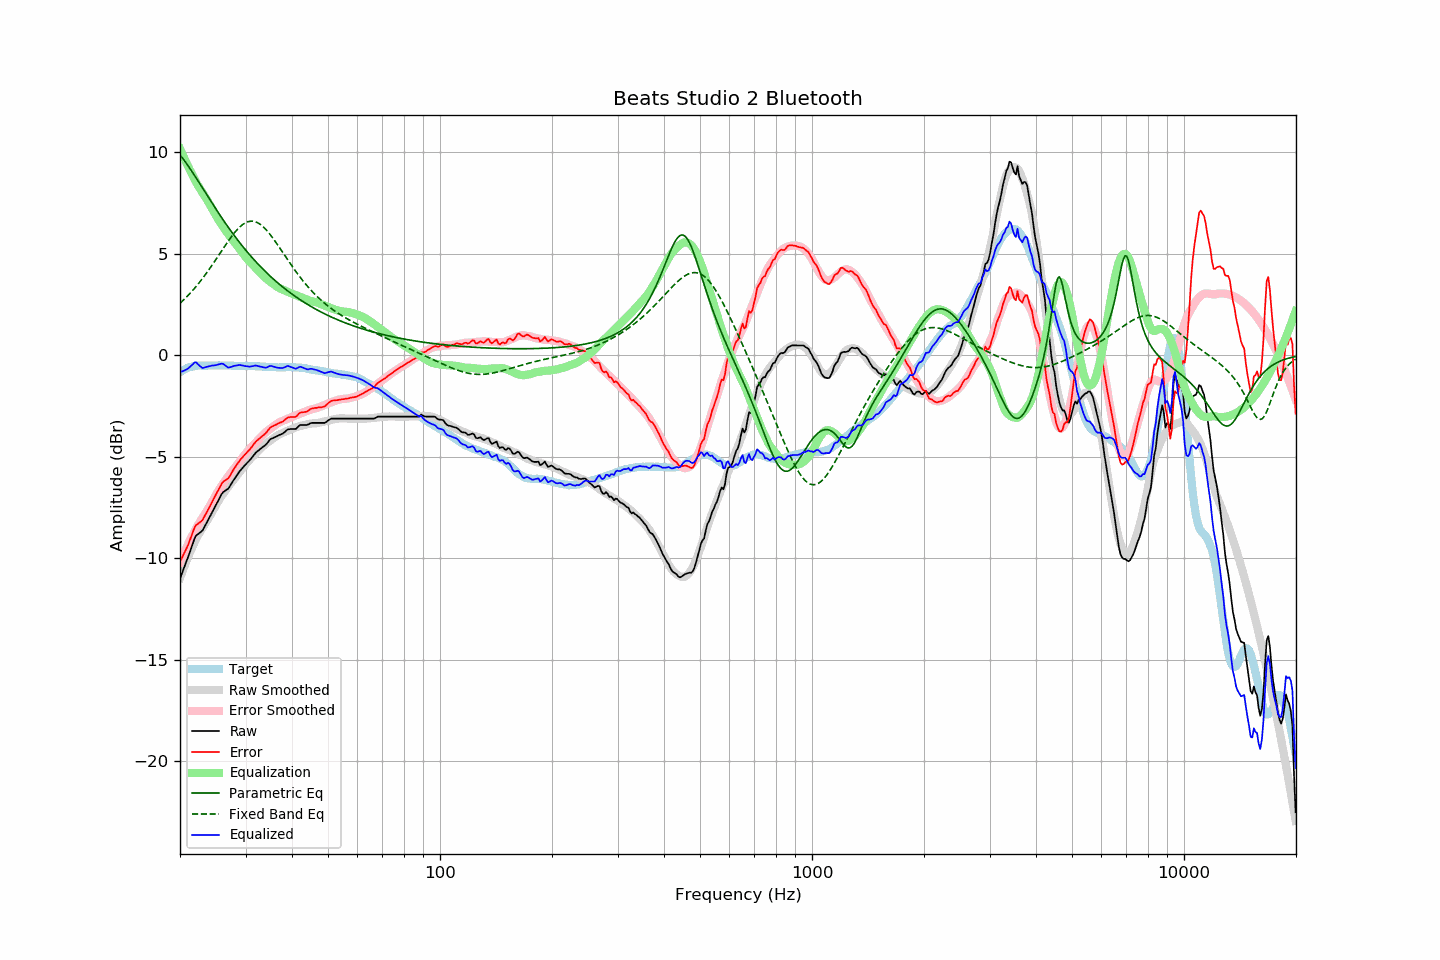

Values plotted in this chart, from the file beside it:
frequency, raw, error, smoothed, error_smoothed, equalization, parametric_eq, fixed_band_eq, equalized_raw, equalized_smoothed, target
20.00, -11.00, -10.17, -10.97, -10.17, 10.17, 9.86, 2.56, -0.83, -0.80, -0.83
20.20, -10.79, -10.01, -10.75, -9.99, 9.99, 9.77, 2.63, -0.80, -0.76, -0.78
20.40, -10.58, -9.85, -10.54, -9.81, 9.81, 9.66, 2.71, -0.77, -0.73, -0.73
20.61, -10.39, -9.69, -10.34, -9.64, 9.64, 9.56, 2.78, -0.74, -0.69, -0.70
20.81, -10.17, -9.52, -10.14, -9.47, 9.47, 9.45, 2.86, -0.70, -0.66, -0.65
21.02, -9.96, -9.35, -9.94, -9.31, 9.31, 9.34, 2.94, -0.65, -0.64, -0.61
21.23, -9.73, -9.14, -9.76, -9.15, 9.15, 9.22, 3.03, -0.59, -0.61, -0.59
21.44, -9.50, -8.93, -9.57, -8.99, 8.99, 9.10, 3.11, -0.51, -0.59, -0.57
21.66, -9.28, -8.73, -9.40, -8.83, 8.83, 8.98, 3.20, -0.44, -0.57, -0.55
21.87, -9.04, -8.50, -9.23, -8.68, 8.68, 8.86, 3.29, -0.36, -0.55, -0.54
22.09, -8.88, -8.36, -9.07, -8.53, 8.53, 8.74, 3.39, -0.35, -0.53, -0.52
22.31, -8.82, -8.31, -8.91, -8.39, 8.39, 8.62, 3.48, -0.43, -0.52, -0.51
22.54, -8.76, -8.25, -8.77, -8.26, 8.26, 8.49, 3.58, -0.50, -0.51, -0.51
22.76, -8.70, -8.19, -8.64, -8.13, 8.13, 8.37, 3.68, -0.57, -0.51, -0.51
22.99, -8.63, -8.11, -8.51, -8.00, 8.00, 8.24, 3.78, -0.63, -0.51, -0.52
23.22, -8.49, -7.97, -8.39, -7.88, 7.88, 8.11, 3.89, -0.61, -0.51, -0.52
23.45, -8.34, -7.82, -8.26, -7.76, 7.76, 7.99, 4.00, -0.58, -0.51, -0.52
23.69, -8.19, -7.69, -8.14, -7.63, 7.63, 7.86, 4.10, -0.56, -0.51, -0.51
23.92, -8.04, -7.53, -8.00, -7.50, 7.50, 7.74, 4.22, -0.54, -0.51, -0.51
24.16, -7.89, -7.38, -7.87, -7.36, 7.36, 7.61, 4.33, -0.53, -0.51, -0.51
24.40, -7.73, -7.23, -7.73, -7.22, 7.22, 7.49, 4.44, -0.51, -0.51, -0.50
24.65, -7.58, -7.07, -7.59, -7.08, 7.08, 7.37, 4.56, -0.50, -0.51, -0.51
24.89, -7.43, -6.92, -7.44, -6.94, 6.94, 7.24, 4.68, -0.49, -0.51, -0.51
25.14, -7.27, -6.76, -7.30, -6.80, 6.80, 7.12, 4.80, -0.47, -0.51, -0.51
25.39, -7.12, -6.62, -7.17, -6.66, 6.66, 7.00, 4.92, -0.46, -0.50, -0.50
25.65, -6.97, -6.47, -7.04, -6.54, 6.54, 6.88, 5.04, -0.44, -0.50, -0.50
25.91, -6.82, -6.32, -6.92, -6.41, 6.41, 6.76, 5.16, -0.41, -0.51, -0.51
26.16, -6.73, -6.22, -6.80, -6.30, 6.30, 6.65, 5.28, -0.43, -0.51, -0.51
26.43, -6.68, -6.17, -6.69, -6.18, 6.18, 6.53, 5.39, -0.50, -0.51, -0.51
26.69, -6.62, -6.11, -6.58, -6.07, 6.07, 6.42, 5.51, -0.55, -0.51, -0.51
26.96, -6.57, -6.06, -6.48, -5.96, 5.96, 6.31, 5.62, -0.61, -0.51, -0.51
27.23, -6.45, -5.94, -6.37, -5.86, 5.86, 6.19, 5.74, -0.59, -0.51, -0.51
27.50, -6.32, -5.81, -6.27, -5.76, 5.76, 6.08, 5.84, -0.57, -0.51, -0.51
27.77, -6.19, -5.67, -6.17, -5.65, 5.65, 5.98, 5.95, -0.54, -0.52, -0.52
28.05, -6.07, -5.55, -6.07, -5.55, 5.55, 5.87, 6.05, -0.52, -0.52, -0.52
28.33, -5.96, -5.43, -5.97, -5.45, 5.45, 5.77, 6.14, -0.51, -0.52, -0.53
28.62, -5.84, -5.31, -5.87, -5.35, 5.35, 5.66, 6.22, -0.49, -0.52, -0.53
28.90, -5.73, -5.21, -5.77, -5.25, 5.25, 5.56, 6.30, -0.48, -0.52, -0.52
29.19, -5.63, -5.10, -5.67, -5.14, 5.14, 5.46, 6.38, -0.49, -0.52, -0.53
29.48, -5.54, -5.02, -5.56, -5.03, 5.03, 5.36, 6.44, -0.51, -0.53, -0.52
29.78, -5.45, -4.92, -5.45, -4.93, 4.93, 5.26, 6.49, -0.53, -0.53, -0.53
30.08, -5.36, -4.84, -5.35, -4.83, 4.83, 5.17, 6.54, -0.54, -0.53, -0.52
30.38, -5.28, -4.75, -5.26, -4.73, 4.73, 5.07, 6.57, -0.55, -0.53, -0.53
30.68, -5.20, -4.67, -5.17, -4.64, 4.64, 4.98, 6.59, -0.56, -0.53, -0.53
30.99, -5.11, -4.58, -5.09, -4.56, 4.56, 4.89, 6.60, -0.56, -0.53, -0.53
31.30, -5.01, -4.47, -5.01, -4.48, 4.48, 4.80, 6.60, -0.54, -0.54, -0.54
31.61, -4.91, -4.37, -4.93, -4.39, 4.39, 4.71, 6.59, -0.52, -0.54, -0.54
31.93, -4.81, -4.27, -4.85, -4.31, 4.31, 4.62, 6.57, -0.51, -0.54, -0.54
32.24, -4.74, -4.19, -4.77, -4.22, 4.22, 4.54, 6.54, -0.52, -0.55, -0.55
32.57, -4.68, -4.13, -4.69, -4.14, 4.14, 4.45, 6.49, -0.55, -0.55, -0.55
32.89, -4.61, -4.06, -4.61, -4.05, 4.05, 4.37, 6.44, -0.56, -0.55, -0.55
33.22, -4.55, -3.99, -4.53, -3.97, 3.97, 4.29, 6.38, -0.58, -0.56, -0.56
33.55, -4.49, -3.93, -4.46, -3.90, 3.90, 4.21, 6.31, -0.60, -0.56, -0.56
33.89, -4.43, -3.86, -4.39, -3.82, 3.82, 4.13, 6.23, -0.61, -0.57, -0.57
34.23, -4.35, -3.78, -4.32, -3.75, 3.75, 4.05, 6.14, -0.60, -0.57, -0.57
34.57, -4.25, -3.67, -4.27, -3.69, 3.69, 3.98, 6.05, -0.56, -0.58, -0.58
34.92, -4.15, -3.57, -4.21, -3.63, 3.63, 3.90, 5.95, -0.52, -0.58, -0.58
35.27, -4.10, -3.51, -4.16, -3.57, 3.57, 3.83, 5.85, -0.53, -0.58, -0.59
35.62, -4.07, -3.48, -4.10, -3.51, 3.51, 3.76, 5.74, -0.56, -0.59, -0.59
35.97, -4.03, -3.44, -4.04, -3.45, 3.45, 3.69, 5.63, -0.58, -0.59, -0.59
... 635 more rows
